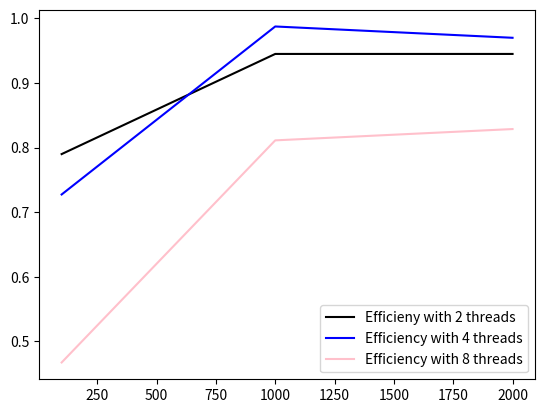

This chart was generated by the following Python code:
import matplotlib.pyplot as plt

X = [100, 1000, 2000]
Y05 = [1.58 / 2, 1.89 / 2, 1.89 / 2]
Y10 = [2.91 / 4, 3.95 / 4, 3.88 / 4]
Y15 = [3.74 / 8, 6.49 / 8, 6.63 / 8]
plt.plot(X, Y05, label='Efficieny with 2 threads', color='black')
plt.plot(X, Y10, label='Efficiency with 4 threads', color='blue')
plt.plot(X, Y15, label='Efficiency with 8 threads', color='pink')
plt.legend()
plt.show()